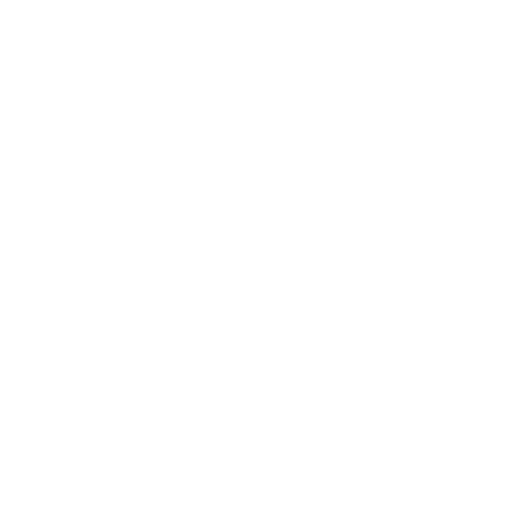
t = 0.00 s
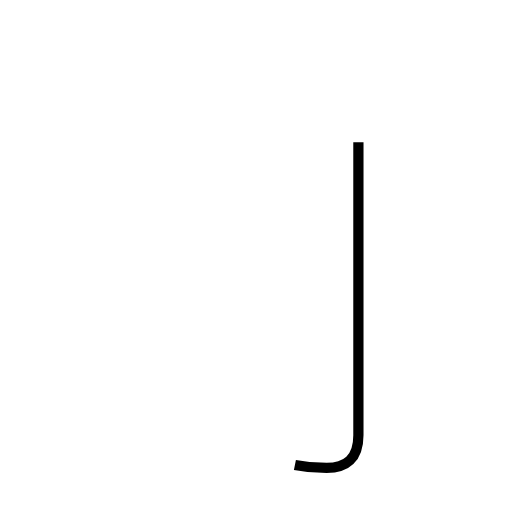
t = 1.11 s
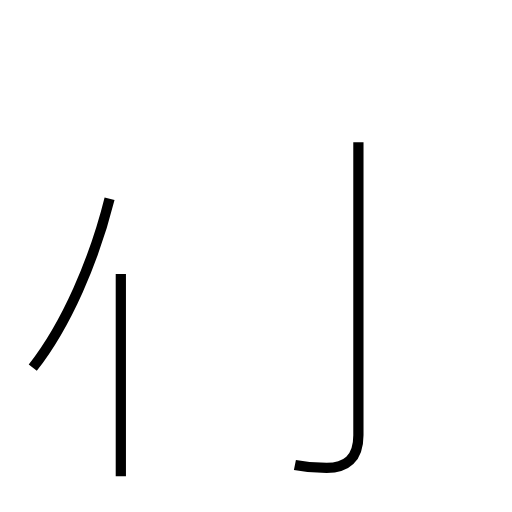
t = 2.25 s
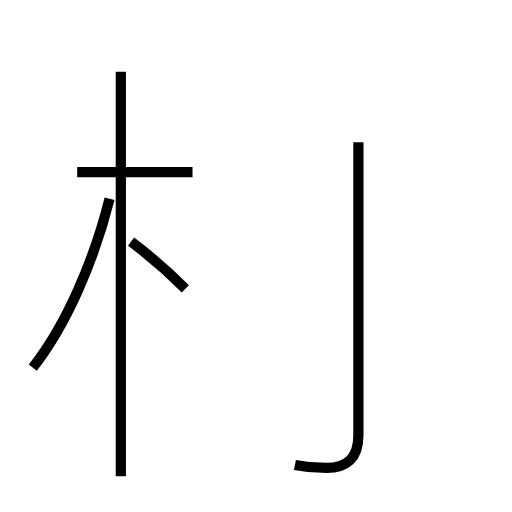
t = 3.39 s
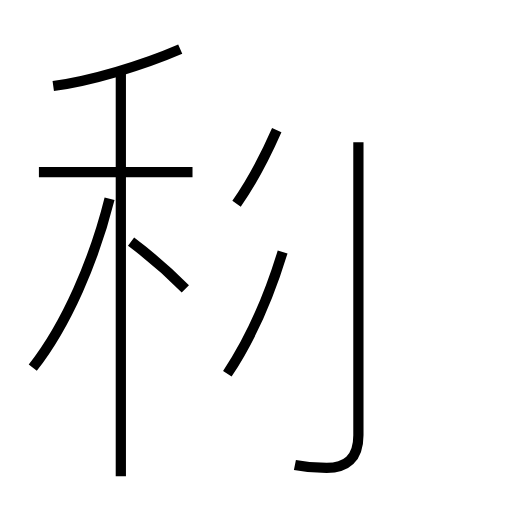
t = 4.53 s
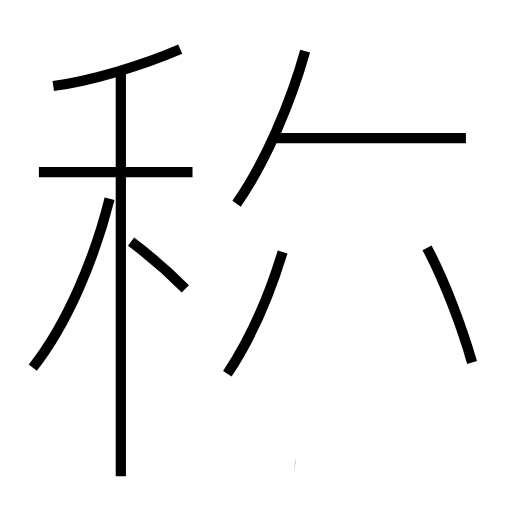
t = 5.69 s

The animated SVG that drew these frames (rendered in a browser with its animation timeline set to each time). Animation: 10 SMIL elements (animate=10); one cycle of 5.69 s.

<?xml version='1.0' encoding='utf-8'?>
<svg viewBox="0.0 -6.0 50.0 50.0" version="1.1" xmlns="http://www.w3.org/2000/svg"><rect x="-1000" y="-1000" width="2000" height="2000" stroke="white" fill="white" /><g style="fill:none;stroke:#000000;stroke-width:1"><path d="M 28.8 1.4 C 29.8 1.6 30.8 1.7 31.9 1.7 C 33.8 1.7 35.0 0.8 35.0 -1.5 L 35.0 -30.1 " transform="translate(0.0 38.0)" stroke-dasharray="36.833417817414634" stroke-dashoffset="36.833417817414634"><animate attributeName="stroke-dashoffset" from="36.833417817414634" to="0" dur="1.105002534522439s" begin="0s; anim_end.end" fill="freeze" id="anim0" /></path><path d="M 3.2 -8.1 C 6.5 -12.3 9.2 -18.6 10.7 -24.6 " transform="translate(0.0 38.0)" stroke-dasharray="18.245831398329358" stroke-dashoffset="18.245831398329358"><animate attributeName="stroke-dashoffset" from="18.245831398329358" to="0" dur="0.5473749419498807s" begin="anim0.end" fill="freeze" id="anim1" /></path><path d="M 11.8 2.5 L 11.8 -37.0 " transform="translate(0.0 38.0)" stroke-dasharray="39.5" stroke-dashoffset="39.5"><animate attributeName="stroke-dashoffset" from="39.5" to="0" dur="1.185s" begin="anim1.end" fill="freeze" id="anim2" /></path><path d="M 18.1 -15.8 C 16.8 -17.1 14.8 -18.9 12.8 -20.4 " transform="translate(0.0 38.0)" stroke-dasharray="7.023098976732724" stroke-dashoffset="7.023098976732724"><animate attributeName="stroke-dashoffset" from="7.023098976732724" to="0" dur="0.21069296930198173s" begin="anim2.end" fill="freeze" id="anim3" /></path><path d="M 18.8 -27.2 L 3.8 -27.2 " transform="translate(0.0 38.0)" stroke-dasharray="15.0" stroke-dashoffset="15.0"><animate attributeName="stroke-dashoffset" from="15.0" to="0" dur="0.44999999999999996s" begin="anim3.end" fill="freeze" id="anim4" /></path><path d="M 22.2 -7.5 C 24.4 -10.8 26.2 -14.8 27.6 -19.4 " transform="translate(0.0 38.0)" stroke-dasharray="13.1140934857963" stroke-dashoffset="13.1140934857963"><animate attributeName="stroke-dashoffset" from="13.1140934857963" to="0" dur="0.39342280457388895s" begin="anim4.end" fill="freeze" id="anim5" /></path><path d="M 5.2 -35.6 C 8.9 -36.1 13.9 -37.6 17.6 -39.2 " transform="translate(0.0 38.0)" stroke-dasharray="12.945951171405758" stroke-dashoffset="12.945951171405758"><animate attributeName="stroke-dashoffset" from="12.945951171405758" to="0" dur="0.38837853514217274s" begin="anim5.end" fill="freeze" id="anim6" /></path><path d="M 23.1 -24.1 C 25.9 -28.1 28.4 -34.0 29.8 -39.0 " transform="translate(0.0 38.0)" stroke-dasharray="16.40506216898665" stroke-dashoffset="16.40506216898665"><animate attributeName="stroke-dashoffset" from="16.40506216898665" to="0" dur="0.49215186506959946s" begin="anim6.end" fill="freeze" id="anim7" /></path><path d="M 46.1 -8.6 C 45.1 -12.1 43.4 -16.6 41.7 -19.8 " transform="translate(0.0 38.0)" stroke-dasharray="12.05217658164227" stroke-dashoffset="12.05217658164227"><animate attributeName="stroke-dashoffset" from="12.05217658164227" to="0" dur="0.3615652974492681s" begin="anim7.end" fill="freeze" id="anim8" /></path><path d="M 45.5 -30.5 L 26.9 -30.5" transform="translate(0.0 38.0)" stroke-dasharray="18.6" stroke-dashoffset="18.6"><animate attributeName="stroke-dashoffset" from="18.6" to="0" dur="0.558s" begin="anim8.end" fill="freeze" id="anim_end" /></path></g></svg>
